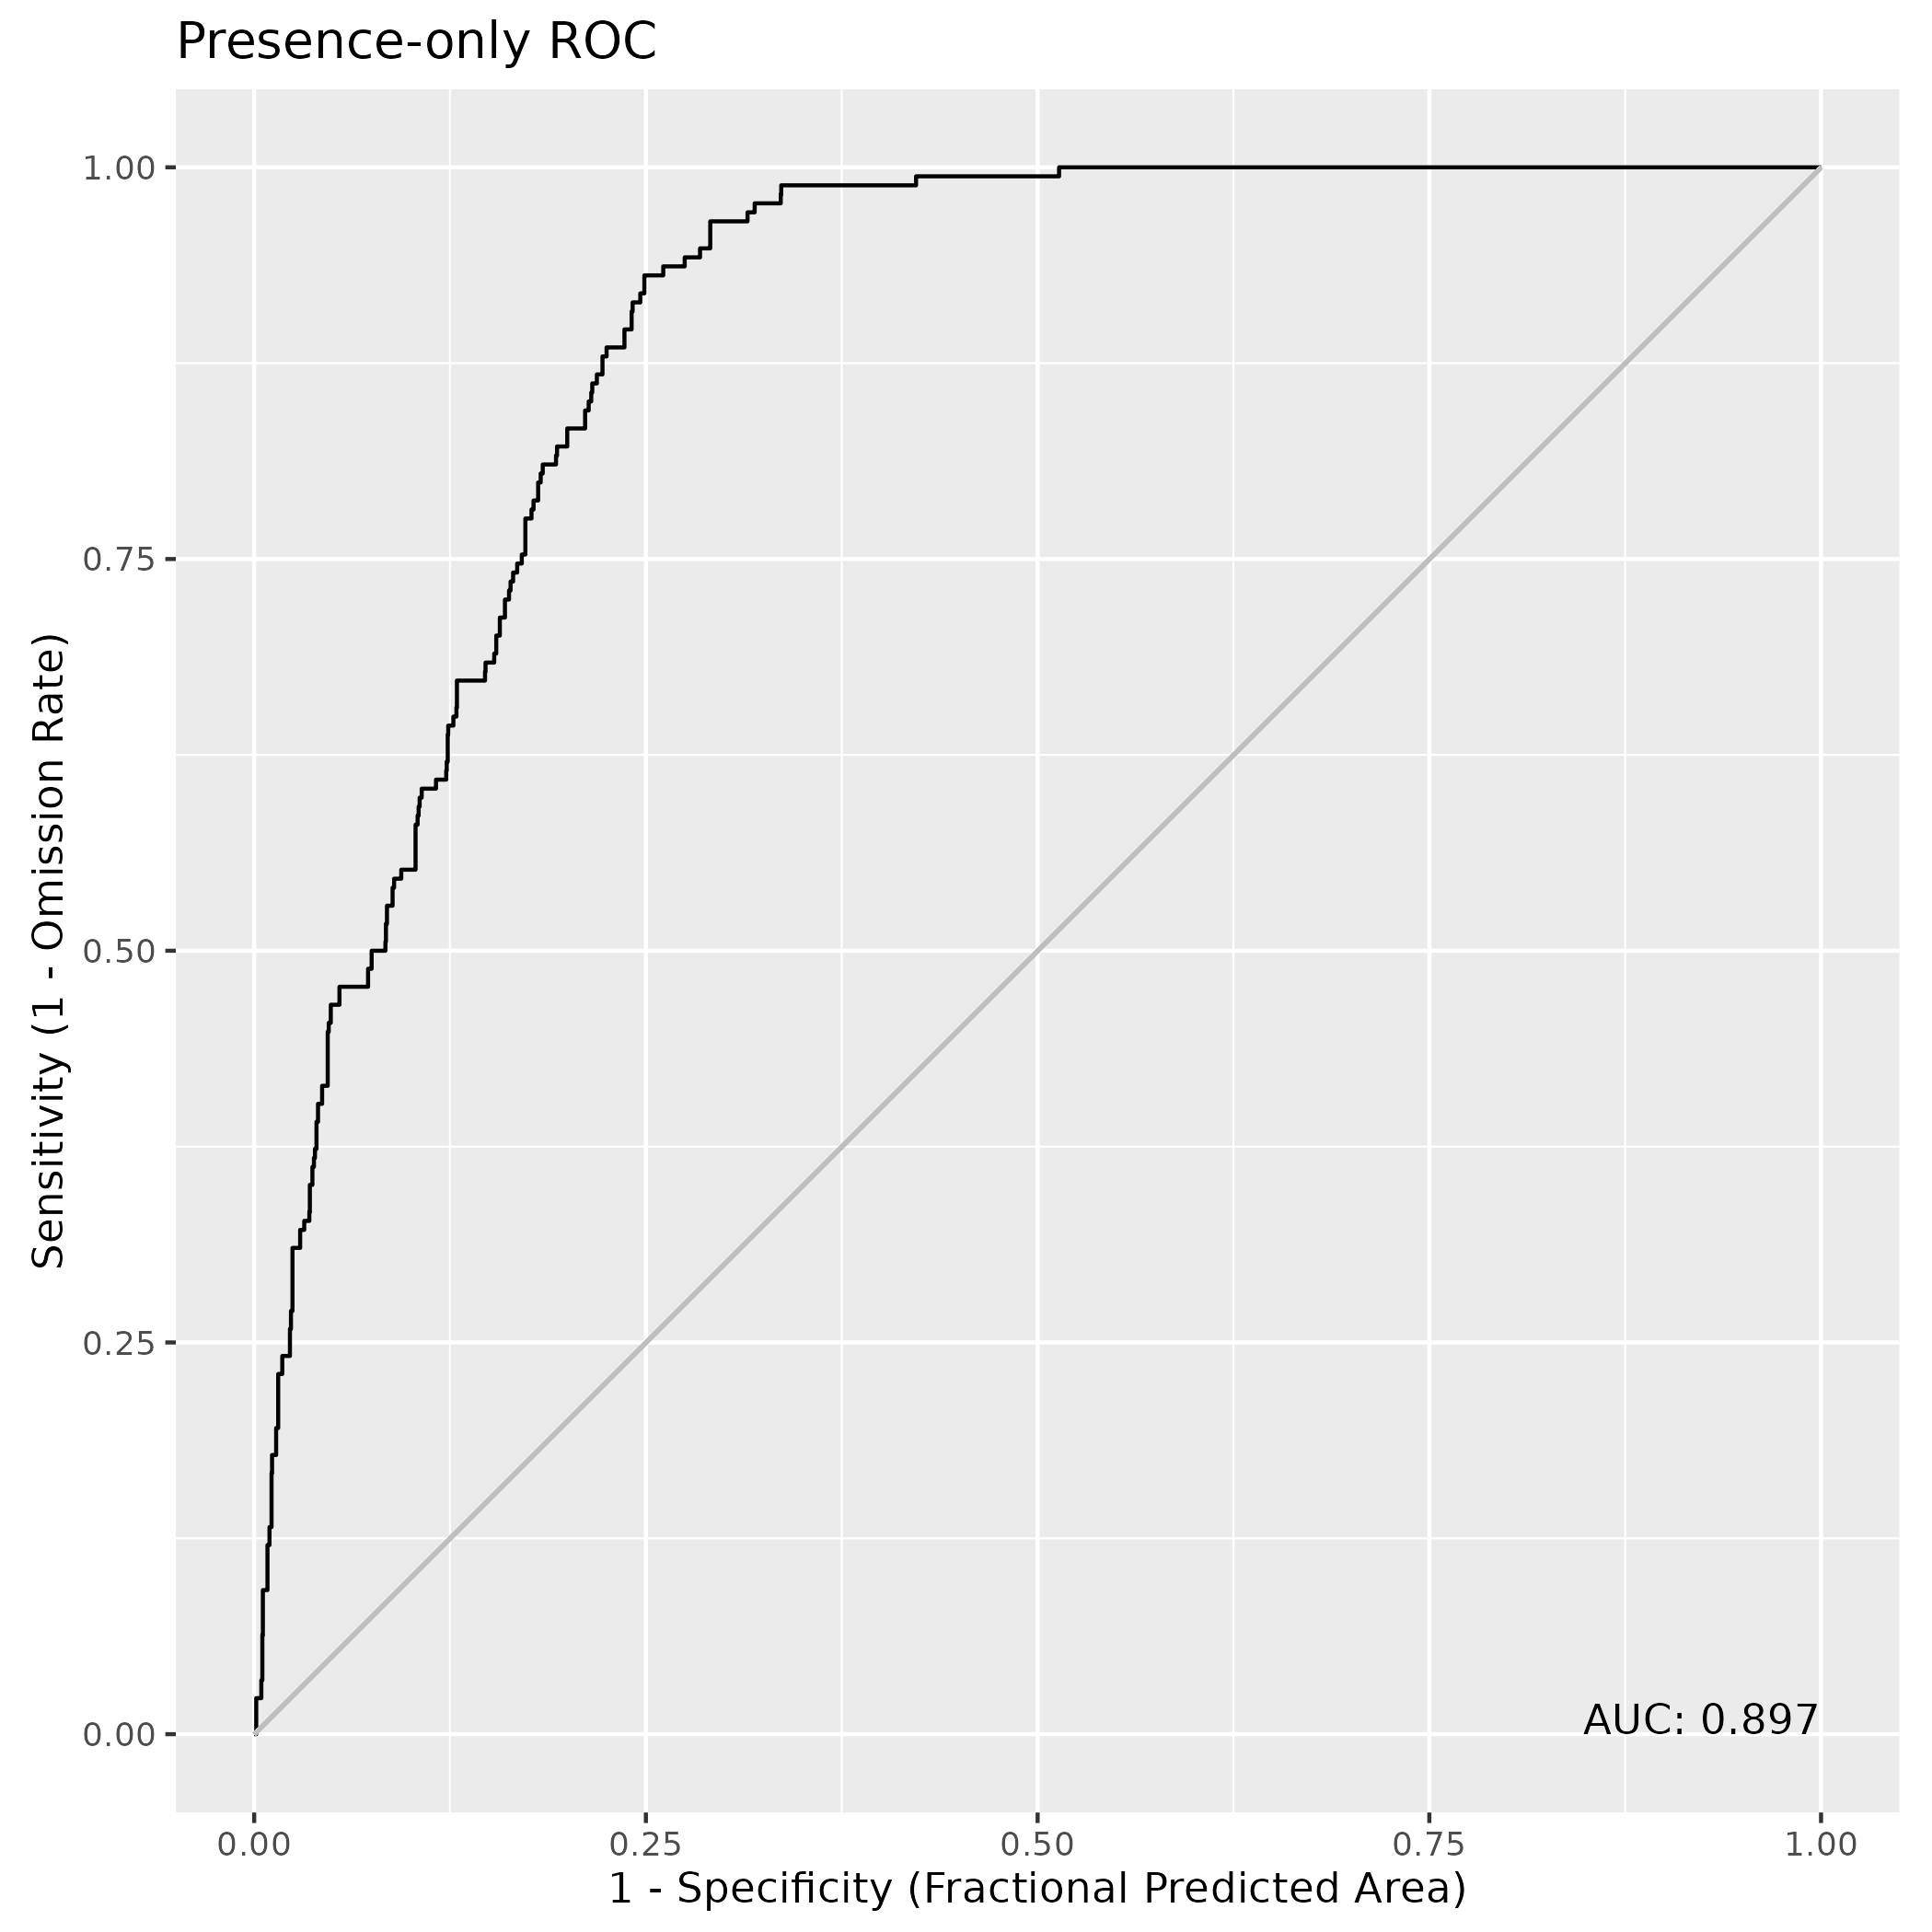

Source data for this figure (header and first rows):
, value
1, 0.8967
